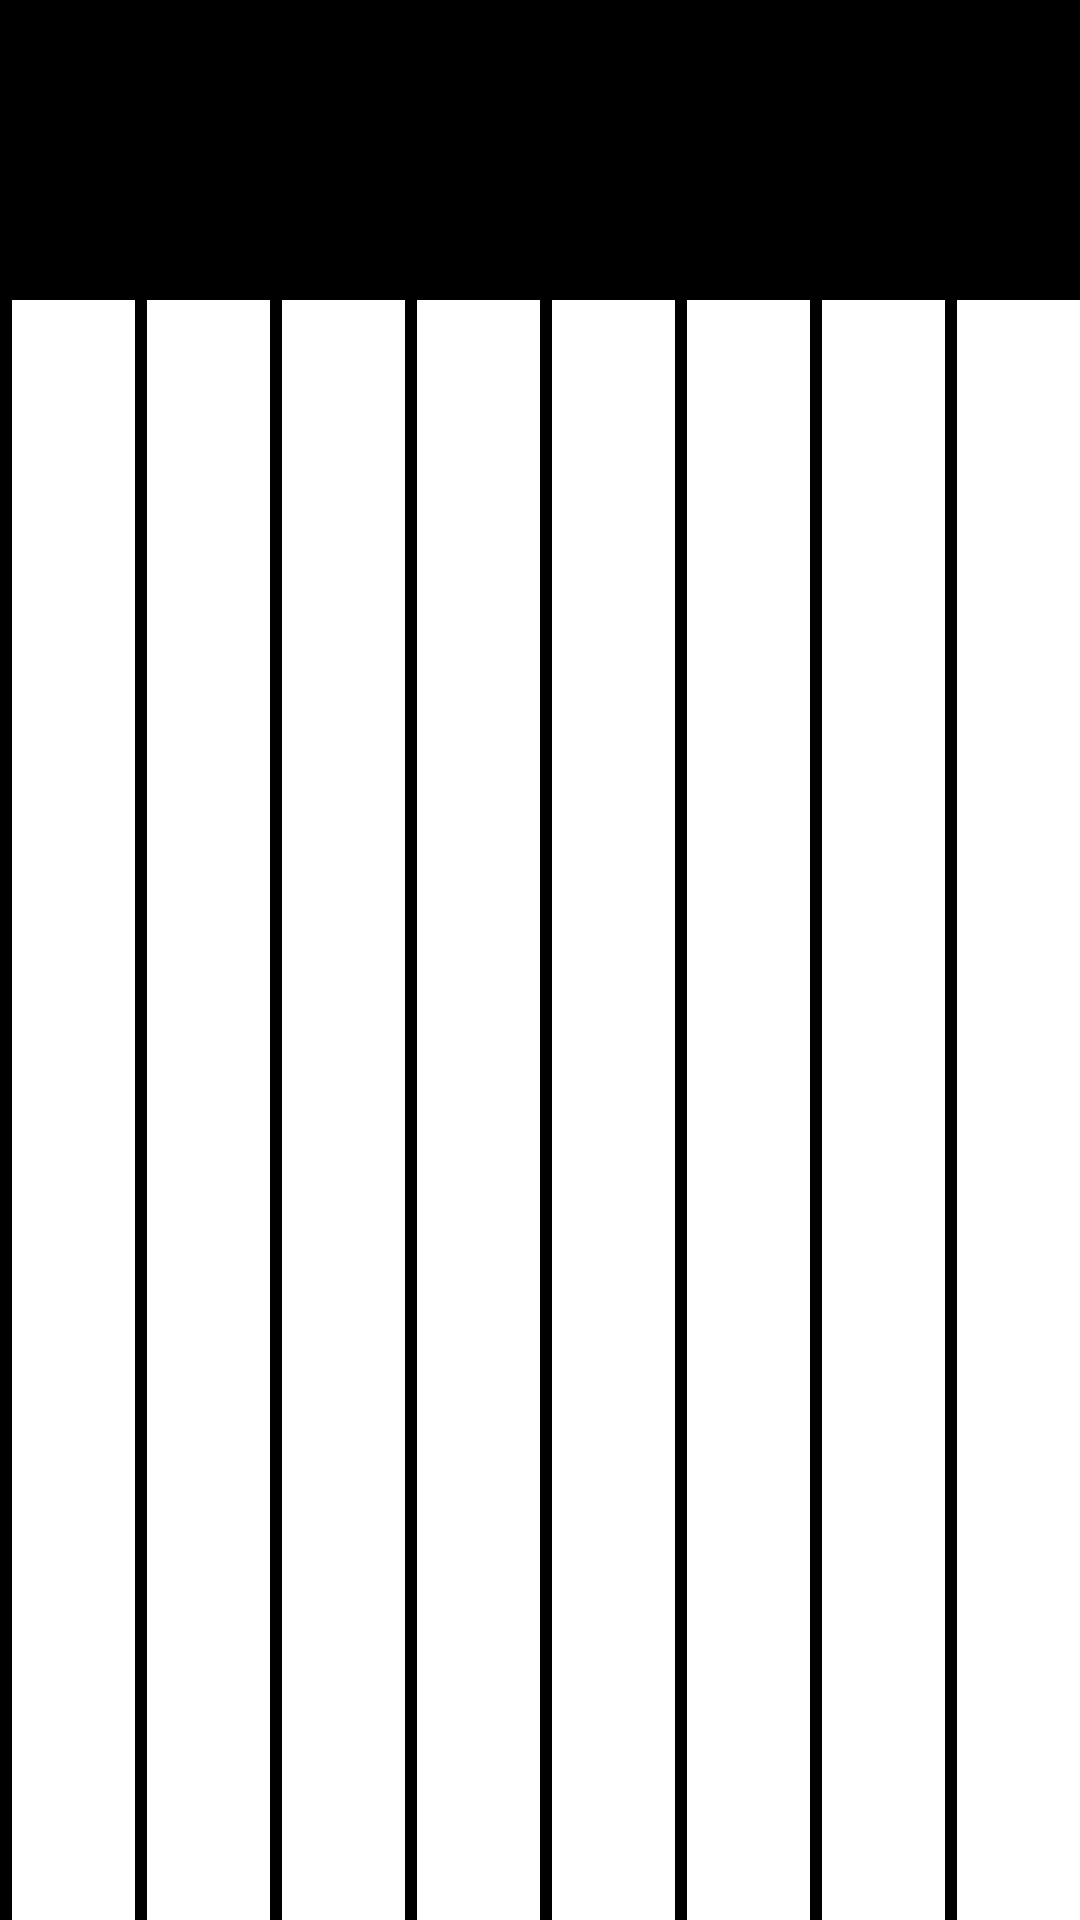

Write the Android layout XML for this screen, with the resource values it uses.
<!-- AndroidManifest.xml: application theme Theme.PianoGrupo05 -->
<!-- res/layout/main_activity.xml -->
<?xml version="1.0" encoding="utf-8"?>
<RelativeLayout
    xmlns:android="http://schemas.android.com/apk/res/android"
    android:layout_width="match_parent"
    android:layout_height="match_parent"
    xmlns:tools="http://schemas.android.com/tools"
    tools:context=".MainActivity"
    android:background="@color/black">
    <LinearLayout
        android:layout_width="wrap_content"
        android:layout_height="match_parent"
        android:layout_weight="0.5"
        tools:ignore="ObsoleteLayoutParam">

        <View
            android:layout_width="wrap_content"
            android:layout_height="match_parent"
            android:layout_marginLeft="4dp"
            android:layout_weight="0.5"
            android:background="@color/white"
            android:onClick="do1"
            tools:ignore="RtlHardcoded,SpeakableTextPresentCheck" />

        <View
            android:layout_width="wrap_content"
            android:layout_height="match_parent"
            android:layout_marginLeft="4dp"
            android:layout_weight="0.5"
            android:background="@color/white"
            android:onClick="re"
            tools:ignore="RtlHardcoded,SpeakableTextPresentCheck" />

        <View
            android:layout_width="wrap_content"
            android:layout_height="match_parent"
            android:layout_marginLeft="4dp"
            android:layout_weight="0.5"
            android:background="@color/white"
            android:onClick="mi"
            tools:ignore="RtlHardcoded,SpeakableTextPresentCheck" />

        <View
            android:layout_width="wrap_content"
            android:layout_height="match_parent"
            android:layout_marginLeft="4dp"
            android:layout_weight="0.5"
            android:background="@color/white"
            android:onClick="fa"
            tools:ignore="RtlHardcoded,SpeakableTextPresentCheck" />

        <View
            android:layout_width="wrap_content"
            android:layout_height="match_parent"
            android:layout_marginLeft="4dp"
            android:layout_weight="0.5"
            android:background="@color/white"
            android:onClick="sol"
            tools:ignore="RtlHardcoded,SpeakableTextPresentCheck" />

        <View
            android:layout_width="wrap_content"
            android:layout_height="match_parent"
            android:layout_marginLeft="4dp"
            android:layout_weight="0.5"
            android:background="@color/white"
            android:onClick="la"
            tools:ignore="RtlHardcoded,SpeakableTextPresentCheck" />

        <View
            android:layout_width="wrap_content"
            android:layout_height="match_parent"
            android:layout_marginLeft="4dp"
            android:layout_weight="0.5"
            android:background="@color/white"
            android:onClick="si"
            tools:ignore="RtlHardcoded,SpeakableTextPresentCheck" />

        <View
            android:layout_width="wrap_content"
            android:layout_height="match_parent"
            android:layout_marginLeft="4dp"
            android:layout_weight="0.5"
            android:background="@color/white"
            android:onClick="do2"
            tools:ignore="RtlHardcoded,SpeakableTextPresentCheck" />
    </LinearLayout>
    <RelativeLayout
        android:id="@+id/top_layout"
        android:layout_width="match_parent"
        android:layout_height="100dp"
        android:background="@color/black"/>
</RelativeLayout>
<!-- resources referenced by this layout -->
<resources>
  <style name="Theme.PianoGrupo05" parent="Theme.MaterialComponents.DayNight.DarkActionBar">
          
          <item name="colorPrimary">@color/purple_500</item>
          <item name="colorPrimaryVariant">@color/purple_700</item>
          <item name="colorOnPrimary">@color/white</item>
          
          <item name="colorSecondary">@color/teal_200</item>
          <item name="colorSecondaryVariant">@color/teal_700</item>
          <item name="colorOnSecondary">@color/black</item>
          
          <item name="android:statusBarColor">?attr/colorPrimaryVariant</item>
          
      </style>
  <!-- not gathered from this repository: default colours our renderer supplied (Android Studio template values) -->
  <color name="purple_500">#FF6200EE</color>
  <color name="purple_700">#FF3700B3</color>
  <color name="teal_200">#FF03DAC5</color>
  <color name="teal_700">#FF018786</color>
  <color name="black">#FF000000</color>
  <color name="white">#FFFFFFFF</color>
</resources>
